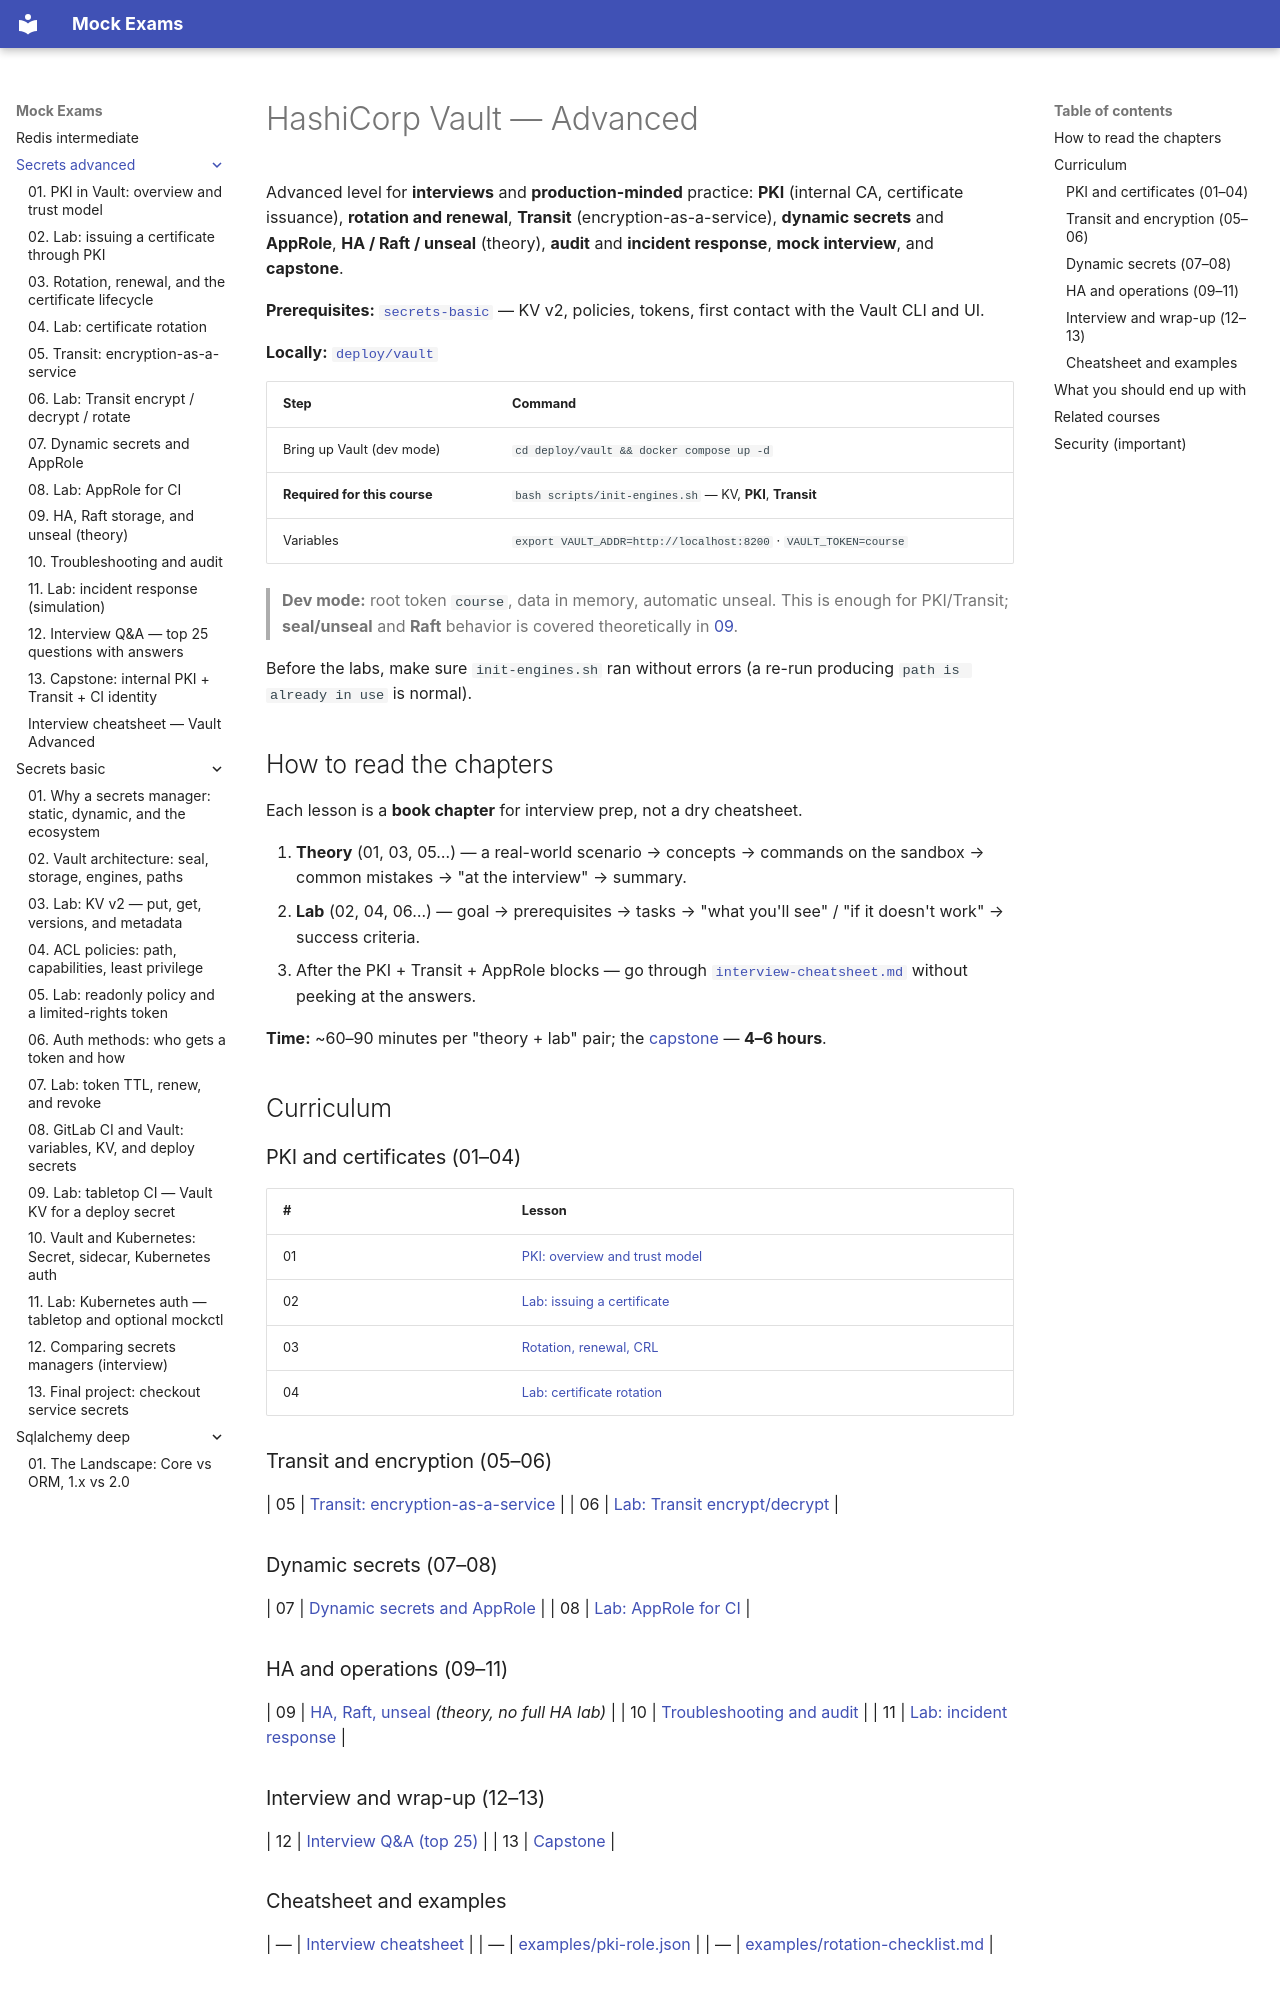

repository: FedorArbuzov/mock-exams · page: secrets-advanced/index.html · generator: mkdocs

# HashiCorp Vault — Advanced

Advanced level for **interviews** and **production-minded** practice: **PKI** (internal CA, certificate issuance), **rotation and renewal**, **Transit** (encryption-as-a-service), **dynamic secrets** and **AppRole**, **HA / Raft / unseal** (theory), **audit** and **incident response**, **mock interview**, and **capstone**.

**Prerequisites:** [`secrets-basic`](../secrets-basic/README.md) — KV v2, policies, tokens, first contact with the Vault CLI and UI.

**Locally:** [`deploy/vault`](../../deploy/vault/README.md)

| Step | Command |
|-----|---------|
| Bring up Vault (dev mode) | `cd deploy/vault && docker compose up -d` |
| **Required for this course** | `bash scripts/init-engines.sh` — KV, **PKI**, **Transit** |
| Variables | `export VAULT_ADDR=http://localhost:8200` · `VAULT_TOKEN=course` |

> **Dev mode:** root token `course`, data in memory, automatic unseal. This is enough for PKI/Transit; **seal/unseal** and **Raft** behavior is covered theoretically in [09](09-ha-raft-unseal.md).

Before the labs, make sure `init-engines.sh` ran without errors (a re-run producing `path is already in use` is normal).

## How to read the chapters

Each lesson is a **book chapter** for interview prep, not a dry cheatsheet.

1. **Theory** (01, 03, 05…) — a real-world scenario → concepts → commands on the sandbox → common mistakes → "at the interview" → summary.
2. **Lab** (02, 04, 06…) — goal → prerequisites → tasks → "what you'll see" / "if it doesn't work" → success criteria.
3. After the PKI + Transit + AppRole blocks — go through [`interview-cheatsheet.md`](interview-cheatsheet.md) without peeking at the answers.

**Time:** ~60–90 minutes per "theory + lab" pair; the [capstone](13-capstone.md) — **4–6 hours**.

## Curriculum

### PKI and certificates (01–04)

| # | Lesson |
|---|------|
| 01 | [PKI: overview and trust model](01-pki-overview.md) |
| 02 | [Lab: issuing a certificate](02-lab-pki-issue-cert.md) |
| 03 | [Rotation, renewal, CRL](03-rotation-renewal.md) |
| 04 | [Lab: certificate rotation](04-lab-cert-rotation.md) |

### Transit and encryption (05–06)

| 05 | [Transit: encryption-as-a-service](05-transit-encryption.md) |
| 06 | [Lab: Transit encrypt/decrypt](06-lab-transit.md) |

### Dynamic secrets (07–08)

| 07 | [Dynamic secrets and AppRole](07-dynamic-secrets-approle.md) |
| 08 | [Lab: AppRole for CI](08-lab-approle.md) |

### HA and operations (09–11)

| 09 | [HA, Raft, unseal](09-ha-raft-unseal.md) *(theory, no full HA lab)* |
| 10 | [Troubleshooting and audit](10-troubleshooting-audit.md) |
| 11 | [Lab: incident response](11-lab-incident-response.md) |

### Interview and wrap-up (12–13)

| 12 | [Interview Q&A (top 25)](12-interview-qa.md) |
| 13 | [Capstone](13-capstone.md) |

### Cheatsheet and examples

| — | [Interview cheatsheet](interview-cheatsheet.md) |
| — | [examples/pki-role.json](examples/pki-role.json) |
| — | [examples/rotation-checklist.md](examples/rotation-checklist.md) |
